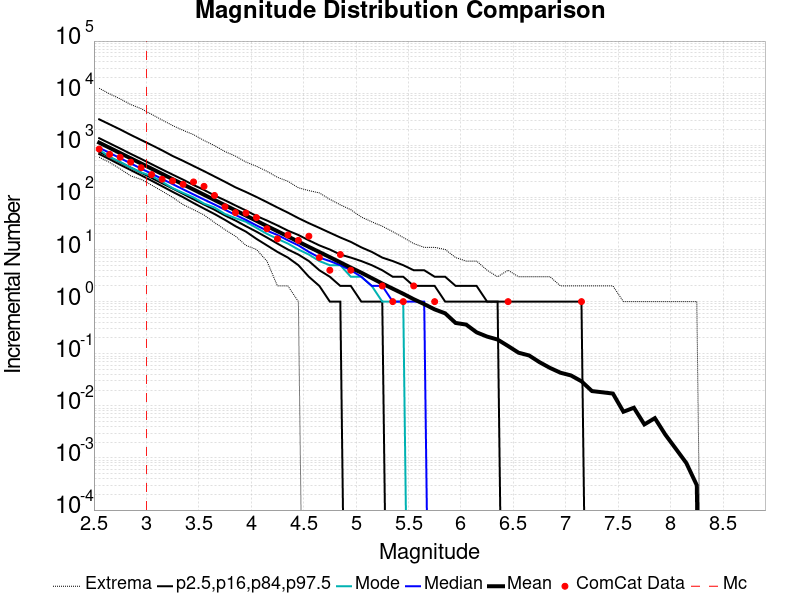

Values plotted in this chart, from the file beside it:
Magnitude, ComCat Data, Simulation Mean, Simulation Median, Simulation Mode, Simulation Minimum, Simulation Maximum, 2.5 %-ile, 16 %-ile, 84 %-ile, 97.5 %-ile
2.55, 847.0, 1124, 896.0, 824.0, 591.0, 12427, 679.0, 750.0, 1369, 3152
2.65, 670.0, 893, 713.0, 596.0, 468.0, 9674, 538.0, 594.0, 1090, 2520
2.75, 589.0, 708.8, 566.0, 480.0, 353.0, 7787, 423.0, 472.0, 867.0, 2013
2.85, 475.0, 563.3, 450.0, 374.0, 259.0, 6071, 335.0, 374.0, 686.0, 1587
2.95, 371.0, 447.6, 357.0, 301.0, 222.0, 5047, 265.0, 298.0, 547.0, 1265
3.05, 274.0, 355.7, 285.0, 257.0, 172.0, 3931, 209.0, 236.0, 434.0, 1009
3.15, 223.0, 282.2, 226.0, 199.0, 132.0, 3057, 164.0, 187.0, 344.0, 800.0
3.25, 207.0, 224.1, 180.0, 151.0, 100.0, 2395, 128.0, 148.0, 274.0, 624.0
3.35, 178.0, 178.1, 143.0, 122.0, 73.0, 1937, 101.0, 117.0, 219.0, 503.0
3.45, 198.0, 141.5, 114.0, 100.0, 58.0, 1603, 78.0, 92.0, 173.0, 400.0
3.55, 163.0, 112.3, 91.0, 76.0, 46.0, 1236, 61.0, 73.0, 139.0, 319.0
3.65, 109.0, 89.34, 73.0, 64.0, 33.0, 985.0, 48.0, 58.0, 109.0, 252.0
3.75, 66.0, 70.78, 58.0, 48.0, 24.0, 758.0, 37.0, 45.0, 88.0, 199.0
3.85, 51.0, 56.36, 46.0, 40.0, 18.0, 619.0, 28.0, 36.0, 70.0, 156.0
3.95, 50.0, 44.77, 37.0, 34.0, 12.0, 477.0, 22.0, 28.0, 56.0, 127.0
4.05, 41.0, 35.56, 29.0, 26.0, 10.0, 396.0, 16.0, 22.0, 44.0, 102.0
4.15, 25.0, 28.19, 23.0, 20.0, 6.0, 317.0, 12.0, 17.0, 36.0, 81.0
4.25, 16.0, 22.46, 19.0, 16.0, 2.0, 243.0, 9.0, 13.0, 29.0, 64.0
4.35, 19.0, 17.84, 15.0, 13.0, 2.0, 204.0, 7.0, 10.0, 23.0, 51.0
4.45, 15.0, 14.12, 12.0, 10.0, 1.0, 153.0, 5.0, 8.0, 19.0, 40.0
4.55, 18.0, 11.22, 9.0, 8.0, 0.0, 135.0, 3.0, 6.0, 15.0, 32.0
4.65, 7.0, 8.944, 7.0, 6.0, 0.0, 122.0, 2.0, 4.0, 12.0, 26.0
4.75, 4.0, 7.125, 6.0, 5.0, 0.0, 92.0, 1.0, 3.0, 10.0, 21.0
4.85, 8.0, 5.66, 5.0, 5.0, 0.0, 72.0, 1.0, 2.0, 8.0, 17.0
4.95, 4.0, 4.487, 4.0, 3.0, 0.0, 58.0, 0.0, 2.0, 7.0, 14.0
5.05, 0.0, 3.592, 3.0, 3.0, 0.0, 42.0, 0.0, 1.0, 6.0, 11.0
5.15, 0.0, 2.824, 2.0, 2.0, 0.0, 34.0, 0.0, 1.0, 5.0, 9.0
5.25, 2.0, 2.222, 2.0, 1.0, 0.0, 28.0, 0.0, 1.0, 4.0, 7.0
5.35, 1.0, 1.771, 1.0, 1.0, 0.0, 22.0, 0.0, 0.0, 3.0, 6.0
5.45, 1.0, 1.413, 1.0, 1.0, 0.0, 17.0, 0.0, 0.0, 3.0, 5.0
5.55, 2.0, 1.112, 1.0, 0.0, 0.0, 13.0, 0.0, 0.0, 2.0, 4.0
5.65, 0.0, 0.8952, 1.0, 0.0, 0.0, 11.0, 0.0, 0.0, 2.0, 4.0
5.75, 1.0, 0.7088, 0.0, 0.0, 0.0, 11.0, 0.0, 0.0, 2.0, 3.0
5.85, 0.0, 0.5958, 0.0, 0.0, 0.0, 10.0, 0.0, 0.0, 1.0, 3.0
5.95, 0.0, 0.3892, 0.0, 0.0, 0.0, 7.0, 0.0, 0.0, 1.0, 2.0
6.05, 0.0, 0.3625, 0.0, 0.0, 0.0, 6.0, 0.0, 0.0, 1.0, 2.0
6.15, 0.0, 0.2572, 0.0, 0.0, 0.0, 6.0, 0.0, 0.0, 1.0, 2.0
6.25, 0.0, 0.2132, 0.0, 0.0, 0.0, 4.0, 0.0, 0.0, 1.0, 1.0
6.35, 0.0, 0.187, 0.0, 0.0, 0.0, 3.0, 0.0, 0.0, 1.0, 1.0
6.45, 1.0, 0.1406, 0.0, 0.0, 0.0, 4.0, 0.0, 0.0, 0.0, 1.0
6.55, 0.0, 0.1046, 0.0, 0.0, 0.0, 3.0, 0.0, 0.0, 0.0, 1.0
6.65, 0.0, 0.0927, 0.0, 0.0, 0.0, 3.0, 0.0, 0.0, 0.0, 1.0
6.75, 0.0, 0.0688, 0.0, 0.0, 0.0, 3.0, 0.0, 0.0, 0.0, 1.0
6.85, 0.0, 0.0534, 0.0, 0.0, 0.0, 3.0, 0.0, 0.0, 0.0, 1.0
6.95, 0.0, 0.0432, 0.0, 0.0, 0.0, 2.0, 0.0, 0.0, 0.0, 1.0
7.05, 0.0, 0.0383, 0.0, 0.0, 0.0, 2.0, 0.0, 0.0, 0.0, 1.0
7.15, 1.0, 0.0296, 0.0, 0.0, 0.0, 2.0, 0.0, 0.0, 0.0, 1.0
7.25, 0.0, 0.0192, 0.0, 0.0, 0.0, 2.0, 0.0, 0.0, 0.0, 0.0
7.35, 0.0, 0.0182, 0.0, 0.0, 0.0, 2.0, 0.0, 0.0, 0.0, 0.0
7.45, 0.0, 0.0172, 0.0, 0.0, 0.0, 2.0, 0.0, 0.0, 0.0, 0.0
7.55, 0.0, 0.0077, 0.0, 0.0, 0.0, 1.0, 0.0, 0.0, 0.0, 0.0
7.65, 0.0, 0.0092, 0.0, 0.0, 0.0, 1.0, 0.0, 0.0, 0.0, 0.0
7.75, 0.0, 0.0044, 0.0, 0.0, 0.0, 1.0, 0.0, 0.0, 0.0, 0.0
7.85, 0.0, 0.0058, 0.0, 0.0, 0.0, 1.0, 0.0, 0.0, 0.0, 0.0
7.95, 0.0, 0.0028, 0.0, 0.0, 0.0, 1.0, 0.0, 0.0, 0.0, 0.0
8.05, 0.0, 0.0015, 0.0, 0.0, 0.0, 1.0, 0.0, 0.0, 0.0, 0.0
8.15, 0.0, 8.0E-4, 0.0, 0.0, 0.0, 1.0, 0.0, 0.0, 0.0, 0.0
8.25, 0.0, 3.0E-4, 0.0, 0.0, 0.0, 1.0, 0.0, 0.0, 0.0, 0.0
8.35, 0.0, 0.0, 0.0, 0.0, 0.0, 0.0, 0.0, 0.0, 0.0, 0.0
8.45, 0.0, 0.0, 0.0, 0.0, 0.0, 0.0, 0.0, 0.0, 0.0, 0.0
... 6 more rows
